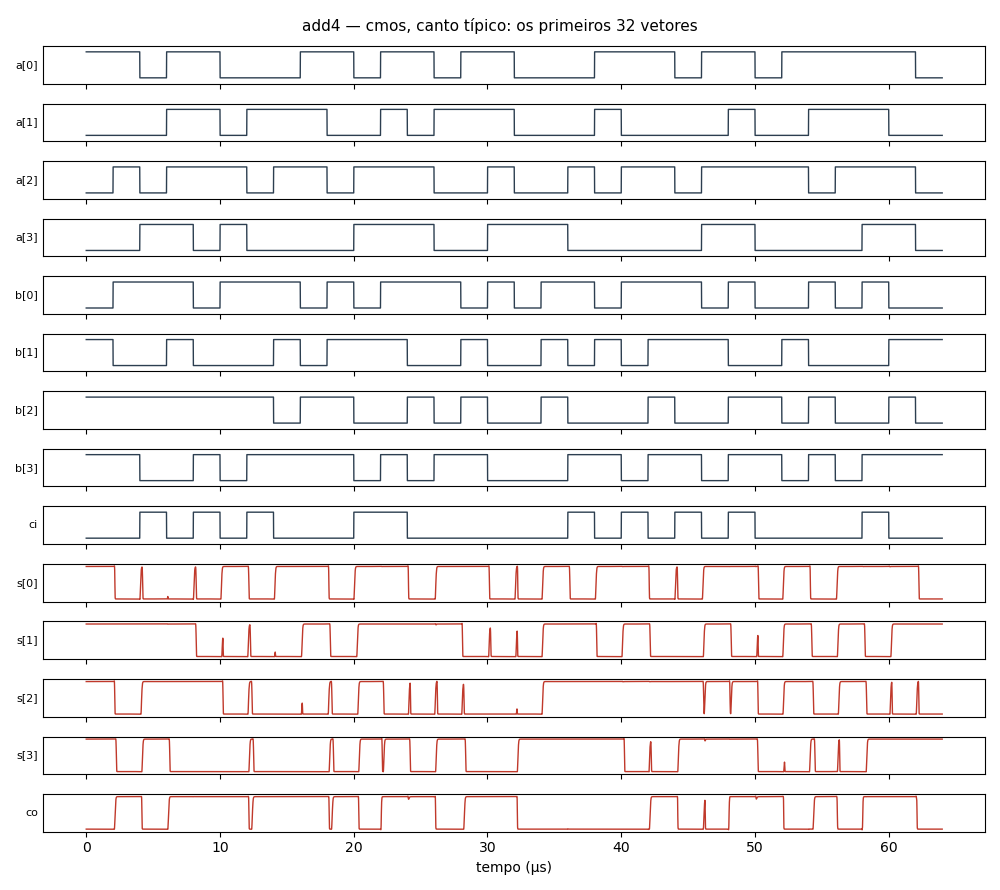

The table this chart was drawn from, first rows:
corner, vector, a[0], a[1], a[2], a[3], b[0], b[1], b[2], b[3], ci, exp_s[0], v_s[0], got_s[0], tpd_s[0]_s, exp_s[1], v_s[1], got_s[1], tpd_s[1]_s, exp_s[2], v_s[2], got_s[2], tpd_s[2]_s, exp_s[3]
típico, 0, 1, 0, 0, 0, 0, 1, 1, 1, 0, 1, 5, 1, , 1, 5, 1, , 1, 5, 1, , 1
típico, 1, 1, 0, 1, 0, 1, 0, 1, 1, 0, 0, -1.459e-09, 0, 1.43855e-07, 1, 5, 1, , 0, 1.908e-08, 0, 1.31886e-07, 0
típico, 2, 0, 0, 0, 1, 1, 0, 1, 0, 1, 0, 3.029e-06, 0, , 1, 5, 1, , 1, 5, 1, 1.43263e-07, 1
típico, 3, 1, 1, 1, 1, 1, 1, 1, 0, 0, 0, 8.56e-08, 0, , 1, 5, 1, , 1, 5, 1, , 0
típico, 4, 1, 1, 1, 0, 0, 0, 1, 1, 1, 0, 2.973e-06, 0, , 0, 3.34e-06, 0, 2.21046e-07, 1, 5, 1, , 0
típico, 5, 0, 0, 1, 1, 1, 0, 1, 0, 0, 1, 5, 1, 1.177e-07, 0, 3.812e-08, 0, , 0, -1.066e-08, 0, 2.2697e-07, 0
típico, 6, 0, 1, 0, 0, 1, 0, 1, 1, 1, 0, 3.012e-06, 0, 1.5909e-07, 0, 3.234e-06, 0, , 0, 3.958e-06, 0, , 0
típico, 7, 0, 1, 1, 0, 1, 1, 0, 1, 0, 1, 5, 1, 1.176e-07, 0, -6.137e-08, 0, , 0, 9.644e-07, 0, , 0
típico, 8, 1, 1, 1, 0, 0, 0, 1, 1, 0, 1, 5, 1, , 1, 5, 1, 1.4564e-07, 0, 9.202e-10, 0, , 0
típico, 9, 1, 0, 0, 0, 1, 1, 1, 1, 0, 0, 3.816e-09, 0, 1.4329e-07, 0, 3.425e-06, 0, 2.5008e-07, 0, 3.816e-06, 0, , 0
típico, 10, 0, 0, 1, 1, 0, 1, 0, 0, 1, 1, 5, 1, 6.282e-08, 1, 5, 1, 2.7712e-07, 1, 5, 1, 3.5059e-07, 1
típico, 11, 1, 1, 1, 1, 1, 1, 0, 1, 1, 1, 5, 1, , 1, 5, 1, , 0, 3.389e-06, 0, 2.4579e-07, 1
típico, 12, 1, 0, 1, 1, 1, 0, 1, 0, 0, 0, 1.02e-07, 0, 9.459e-08, 1, 5, 1, , 0, 3.185e-09, 0, , 0
típico, 13, 0, 1, 0, 0, 1, 0, 0, 1, 0, 1, 5, 1, 1.4257e-07, 1, 5, 1, , 0, -1.549e-08, 0, , 1
típico, 14, 1, 1, 0, 0, 0, 1, 1, 1, 0, 1, 5, 1, , 0, 1.909e-09, 0, 1.3129e-07, 0, 1.77e-06, 0, , 0
típico, 15, 1, 1, 1, 1, 1, 0, 0, 0, 0, 0, 2.256e-11, 0, 1.4335e-07, 0, 1.859e-07, 0, , 0, 5.761e-07, 0, , 0
típico, 16, 0, 0, 0, 1, 0, 0, 0, 0, 0, 0, 8.555e-10, 0, , 0, -2.891e-09, 0, , 0, 1.609e-09, 0, , 1
típico, 17, 0, 0, 0, 1, 1, 1, 1, 0, 0, 1, 5, 1, 1.2857e-07, 1, 5, 1, 1.2924e-07, 1, 5, 1, 1.29e-07, 1
típico, 18, 0, 0, 1, 0, 1, 0, 0, 1, 1, 0, 3.375e-06, 0, 1.6065e-07, 1, 5, 1, , 1, 5, 1, , 1
típico, 19, 1, 1, 0, 0, 0, 1, 0, 1, 0, 1, 5, 1, 1.1757e-07, 0, 4.247e-09, 0, 1.6456e-07, 1, 5, 1, , 1
típico, 20, 1, 0, 1, 0, 1, 0, 0, 0, 1, 1, 5, 1, , 1, 5, 1, 1.0509e-07, 1, 5, 1, , 0
típico, 21, 1, 0, 1, 0, 1, 1, 1, 1, 0, 0, 1.617e-07, 0, 9.456e-08, 0, 3.168e-06, 0, 1.641e-07, 1, 5, 1, , 0
típico, 22, 0, 0, 0, 0, 1, 1, 0, 1, 1, 0, 3.06e-06, 0, , 0, 8.603e-07, 0, , 1, 5, 1, , 1
típico, 23, 1, 0, 1, 1, 0, 1, 0, 0, 0, 1, 5, 1, 1.1771e-07, 1, 5, 1, 1.8925e-07, 1, 5, 1, , 1
típico, 24, 1, 1, 1, 1, 1, 0, 1, 1, 1, 1, 5, 1, , 0, 3.326e-06, 0, 2.2441e-07, 1, 5, 1, , 1
típico, 25, 0, 0, 1, 0, 0, 0, 1, 1, 0, 0, 2.521e-07, 0, 2.6577e-07, 0, 4.593e-10, 0, , 0, 4.034e-09, 0, 2.2603e-07, 0
típico, 26, 1, 0, 1, 0, 0, 1, 0, 0, 0, 1, 5, 1, 1.2869e-07, 1, 5, 1, 1.2916e-07, 1, 5, 1, 1.4571e-07, 0
típico, 27, 1, 1, 0, 0, 1, 0, 1, 1, 0, 0, -5.011e-09, 0, 1.4328e-07, 0, 3.443e-06, 0, 2.501e-07, 0, 3.861e-06, 0, 3.6728e-07, 0
típico, 28, 1, 1, 1, 0, 0, 0, 0, 0, 0, 1, 5, 1, 1.449e-07, 1, 5, 1, 2.1036e-07, 1, 5, 1, 2.8385e-07, 0
típico, 29, 1, 1, 1, 1, 1, 0, 0, 1, 1, 1, 5, 1, , 0, 3.338e-06, 0, 2.2504e-07, 0, 3.774e-06, 0, 3.4224e-07, 1
típico, 30, 1, 0, 1, 1, 0, 1, 1, 1, 0, 1, 5, 1, , 1, 5, 1, 2.1207e-07, 0, 6.367e-09, 0, , 1
típico, 31, 0, 0, 0, 0, 0, 1, 0, 1, 0, 0, 8.087e-09, 0, 2.571e-07, 1, 5, 1, , 0, 2.237e-08, 0, , 1
típico, 32, 1, 0, 0, 1, 0, 1, 1, 0, 1, 0, 4.088e-08, 0, , 0, 3.535e-06, 0, 2.8588e-07, 0, 4.017e-06, 0, , 0
típico, 33, 0, 0, 1, 1, 0, 1, 0, 1, 1, 1, 5, 1, 2.1598e-07, 1, 5, 1, 2.8664e-07, 1, 5, 1, 3.6003e-07, 0
típico, 34, 0, 1, 0, 1, 1, 0, 0, 1, 0, 1, 5, 1, , 1, 5, 1, , 0, -1.032e-08, 0, 2.4287e-07, 0
típico, 35, 1, 0, 0, 0, 1, 0, 1, 1, 1, 1, 5, 1, , 1, 5, 1, , 1, 5, 1, 1.2911e-07, 1
típico, 36, 0, 1, 0, 0, 1, 1, 1, 1, 1, 0, 3.34e-06, 0, 2.1856e-07, 1, 5, 1, , 0, 3.349e-06, 0, 2.2524e-07, 0
típico, 37, 1, 0, 0, 1, 0, 1, 0, 0, 0, 1, 5, 1, 1.1768e-07, 1, 5, 1, , 0, -3.555e-10, 0, , 1
típico, 38, 1, 0, 1, 0, 1, 0, 0, 0, 0, 0, 3.268e-09, 0, 1.4328e-07, 1, 5, 1, , 1, 5, 1, 1.294e-07, 0
típico, 39, 0, 1, 0, 0, 1, 1, 0, 1, 1, 0, 2.752e-06, 0, , 1, 5, 1, , 1, 5, 1, , 1
típico, 40, 0, 1, 0, 1, 0, 0, 1, 0, 0, 0, 1.028e-08, 0, , 1, 5, 1, , 1, 5, 1, , 1
típico, 41, 0, 0, 1, 0, 0, 0, 1, 0, 0, 0, 1.718e-10, 0, , 0, -1.59e-08, 0, 2.4264e-07, 0, 1.478e-08, 0, 1.3177e-07, 1
típico, 42, 0, 0, 1, 0, 0, 0, 0, 1, 0, 0, 7.394e-11, 0, , 0, 7.425e-11, 0, , 1, 5, 1, 1.4563e-07, 1
típico, 43, 0, 1, 1, 1, 1, 0, 0, 1, 0, 1, 5, 1, 1.2848e-07, 1, 5, 1, 1.2905e-07, 1, 5, 1, , 0
típico, 44, 1, 0, 1, 0, 1, 1, 0, 0, 0, 0, 1.91e-09, 0, 1.4356e-07, 0, 3.42e-06, 0, 2.5031e-07, 0, 3.881e-06, 0, 3.6905e-07, 1
típico, 45, 1, 1, 1, 1, 0, 1, 0, 1, 0, 1, 5, 1, 1.4484e-07, 0, -4.8e-09, 0, , 0, 9.528e-07, 0, , 1
típico, 46, 1, 0, 0, 0, 0, 0, 0, 1, 1, 0, 3.195e-06, 0, 1.6054e-07, 1, 5, 1, 1.0682e-07, 0, 1.02e-08, 0, , 1
típico, 47, 1, 0, 0, 1, 0, 0, 1, 1, 0, 1, 5, 1, 1.1762e-07, 0, -9.138e-09, 0, 1.7046e-07, 1, 5, 1, 1.2919e-07, 0
típico, 48, 0, 0, 0, 0, 1, 1, 1, 1, 0, 1, 5, 1, , 1, 5, 1, 1.2885e-07, 1, 5, 1, , 1
típico, 49, 0, 1, 0, 0, 0, 0, 1, 1, 1, 1, 5, 1, , 1, 5, 1, , 1, 5, 1, , 1
típico, 50, 1, 1, 0, 1, 0, 0, 0, 0, 1, 0, 3.174e-06, 0, 1.642e-07, 0, 3.521e-06, 0, 2.842e-07, 1, 5, 1, , 1
típico, 51, 1, 0, 0, 0, 1, 0, 1, 0, 1, 1, 5, 1, 1.396e-07, 1, 5, 1, 2.159e-07, 1, 5, 1, , 0
típico, 52, 1, 1, 0, 1, 1, 1, 1, 1, 0, 0, -6.018e-10, 0, 9.43e-08, 1, 5, 1, , 0, 3.358e-06, 0, 2.253e-07, 1
típico, 53, 0, 0, 1, 0, 0, 1, 0, 1, 1, 1, 5, 1, 6.28e-08, 1, 5, 1, , 1, 5, 1, 3.47e-07, 1
típico, 54, 0, 1, 1, 0, 1, 1, 0, 1, 1, 0, 3.132e-06, 0, 1.641e-07, 1, 5, 1, , 0, 3.446e-06, 0, 2.504e-07, 0
típico, 55, 0, 0, 1, 1, 1, 0, 0, 1, 0, 1, 5, 1, 1.178e-07, 0, -5.189e-09, 0, 2.4e-07, 1, 5, 1, 2.496e-07, 0
típico, 56, 0, 0, 1, 0, 0, 0, 1, 1, 1, 1, 5, 1, , 0, 2.844e-10, 0, , 0, -1.263e-10, 0, 1.312e-07, 0
típico, 57, 1, 1, 0, 1, 1, 1, 0, 0, 1, 1, 5, 1, , 1, 5, 1, 1.263e-07, 1, 5, 1, 1.07e-07, 1
típico, 58, 1, 1, 1, 0, 1, 0, 0, 1, 0, 0, 2.395e-07, 0, 9.46e-08, 0, 3.339e-06, 0, 2.211e-07, 0, 3.181e-06, 0, 1.642e-07, 0
típico, 59, 0, 1, 0, 0, 1, 1, 0, 0, 0, 1, 5, 1, 1.426e-07, 0, -8.34e-10, 0, , 1, 5, 1, 2.158e-07, 0
... 1,476 more rows
